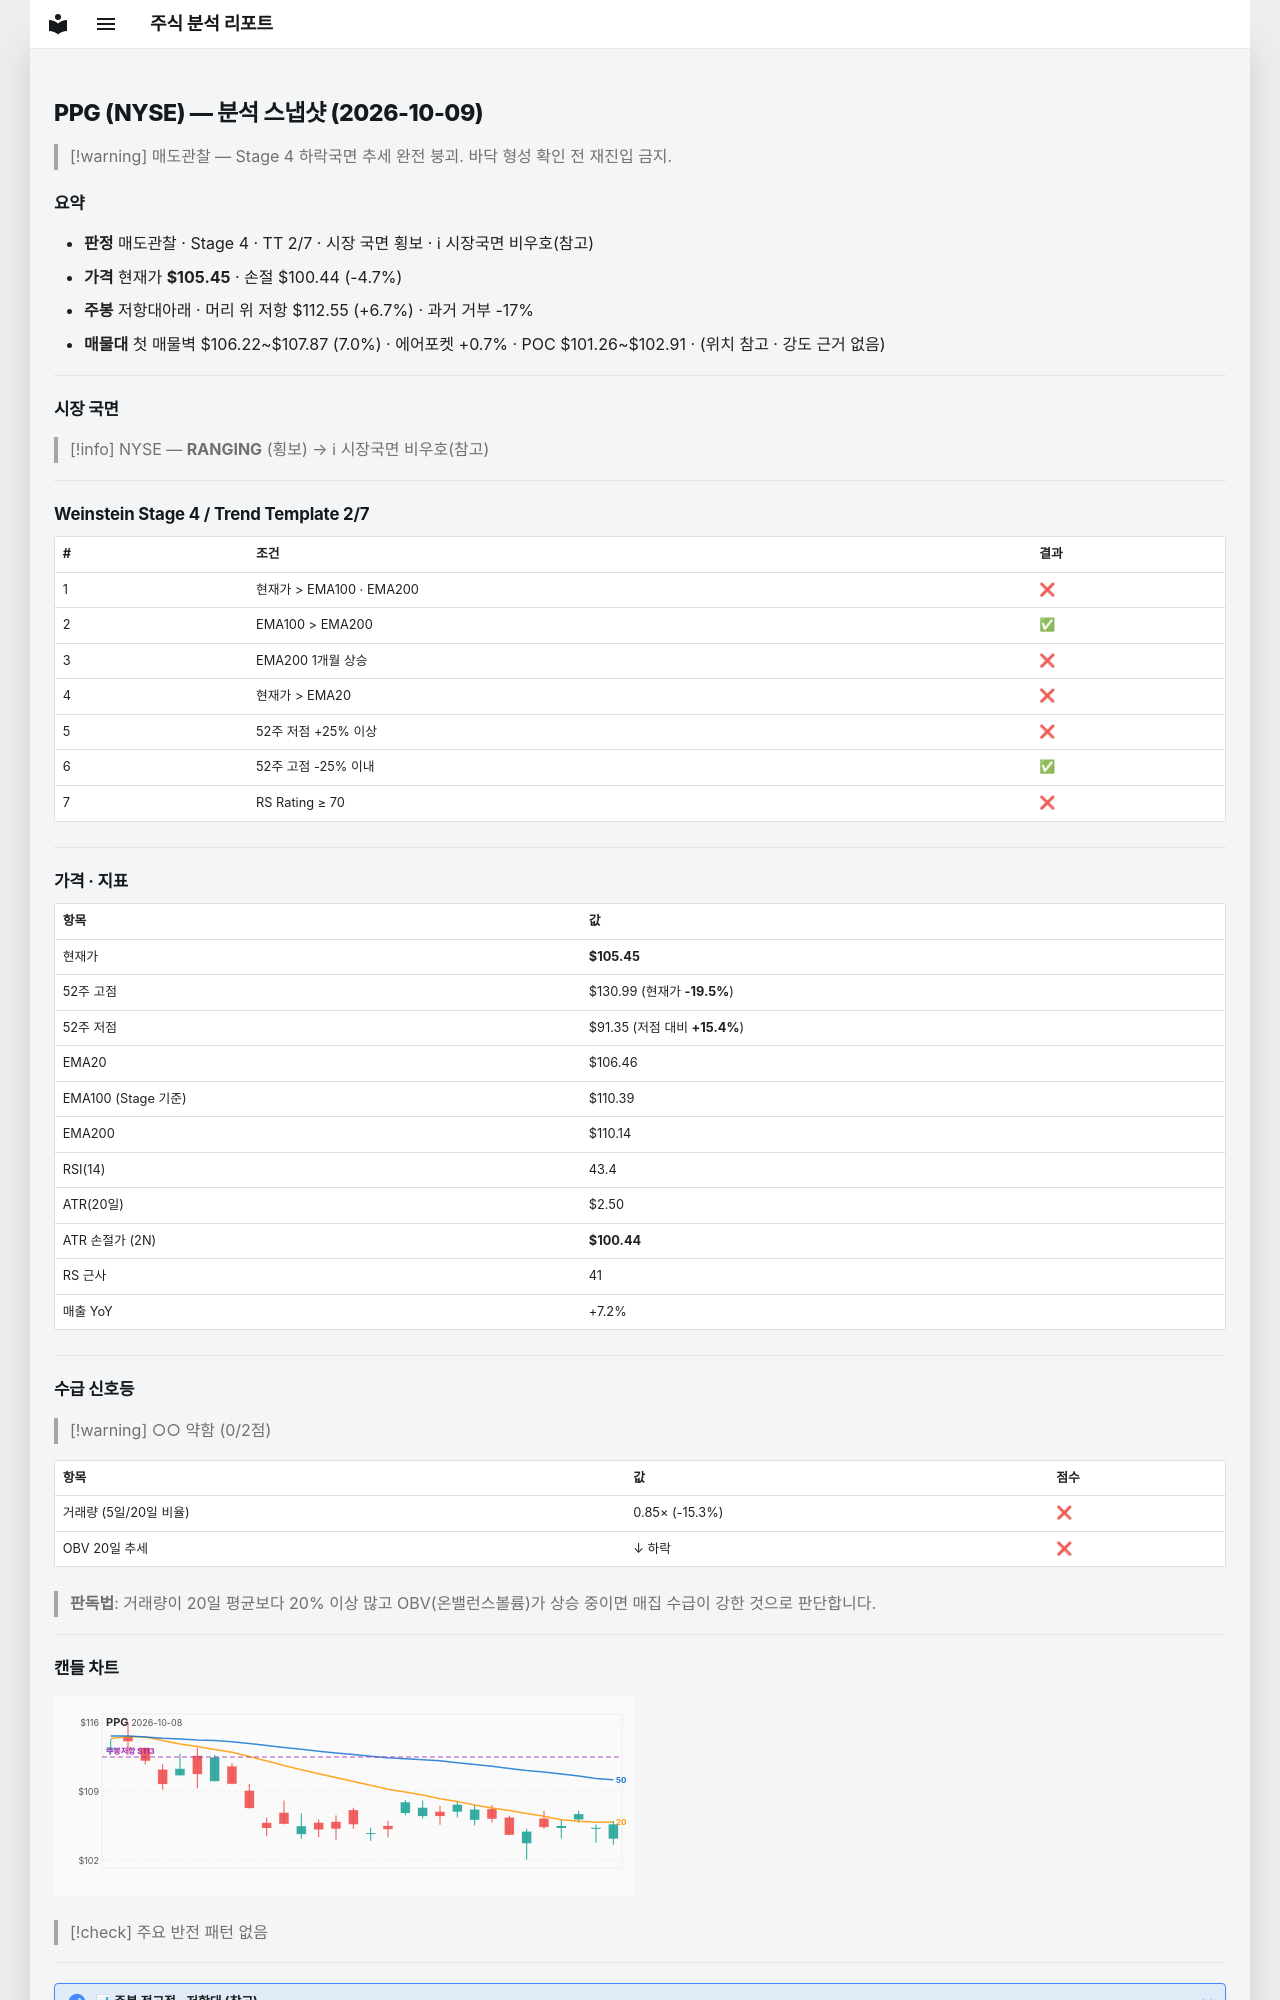

repository: soloandco/stock-reports · page: snapshots/PPG-2026-10-09/index.html · generator: mkdocs

---
type: analysis-snapshot
title: PPG 분석 스냅샷
ticker: PPG
market: NYSE
created: 2026-10-09
updated: 2026-10-09
bar-date: 2026-10-08
verdict: 매도관찰
real-rr: 1.42
sma50-gap-pct: -1.0
weekly-position: 저항대아래
weekly-overhead-price: 112.55
weekly-overhead-pct: 6.7
stage: 4
trend-template-score: 2
tt-max: 7
ma-set: ema-20-100-200
price: 105.44999694824219
stop-price: 100.44425314153773
market-regime: RANGING
supply-demand-score: 0/2
supply-demand-label: 약함
status: tracking
tags:
  - stock-agent
  - watchlist
  - PPG
  - analysis
related:
  - "[[analysis-template]]"
---

# PPG (NYSE) — 분석 스냅샷 (2026-10-09)

> [!warning] 매도관찰 — Stage 4 하락국면
> 추세 완전 붕괴. 바닥 형성 확인 전 재진입 금지.

## 요약

- **판정** 매도관찰 · Stage 4 · TT 2/7 · 시장 국면 횡보 · ℹ 시장국면 비우호(참고)
- **가격** 현재가 **$105.45** · 손절 $100.44 (-4.7%)
- **주봉** 저항대아래 · 머리 위 저항 $112.55 (+6.7%) · 과거 거부 -17%
- **매물대** 첫 매물벽 $106.22~$107.87 (7.0%) · 에어포켓 +0.7% · POC $101.26~$102.91 · (위치 참고 · 강도 근거 없음)

---

## 시장 국면

> [!info] NYSE — **RANGING** (횡보) → ℹ 시장국면 비우호(참고)

---

## Weinstein Stage 4 / Trend Template 2/7

| # | 조건 | 결과 |
|---|------|------|
| 1 | 현재가 > EMA100 · EMA200 | ❌ |
| 2 | EMA100 > EMA200 | ✅ |
| 3 | EMA200 1개월 상승 | ❌ |
| 4 | 현재가 > EMA20 | ❌ |
| 5 | 52주 저점 +25% 이상 | ❌ |
| 6 | 52주 고점 -25% 이내 | ✅ |
| 7 | RS Rating ≥ 70 | ❌ |

---

## 가격 · 지표

| 항목 | 값 |
|------|---|
| 현재가 | **$105.45** |
| 52주 고점 | $130.99 (현재가 **-19.5%**) |
| 52주 저점 | $91.35 (저점 대비 **+15.4%**) |
| EMA20 | $106.46 |
| EMA100 (Stage 기준) | $110.39 |
| EMA200 | $110.14 |
| RSI(14) | 43.4 |
| ATR(20일) | $2.50 |
| ATR 손절가 (2N) | **$100.44** |
| RS 근사 | 41 |
| 매출 YoY | +7.2% |

---
## 수급 신호등

> [!warning] ○○ 약함 (0/2점)

| 항목 | 값 | 점수 |
|------|------|------|
| 거래량 (5일/20일 비율) | 0.85× (-15.3%) | ❌ |
| OBV 20일 추세 | ↓ 하락 | ❌ |

> **판독법**: 거래량이 20일 평균보다 20% 이상 많고 OBV(온밸런스볼륨)가 상승 중이면 매집 수급이 강한 것으로 판단합니다.

---
